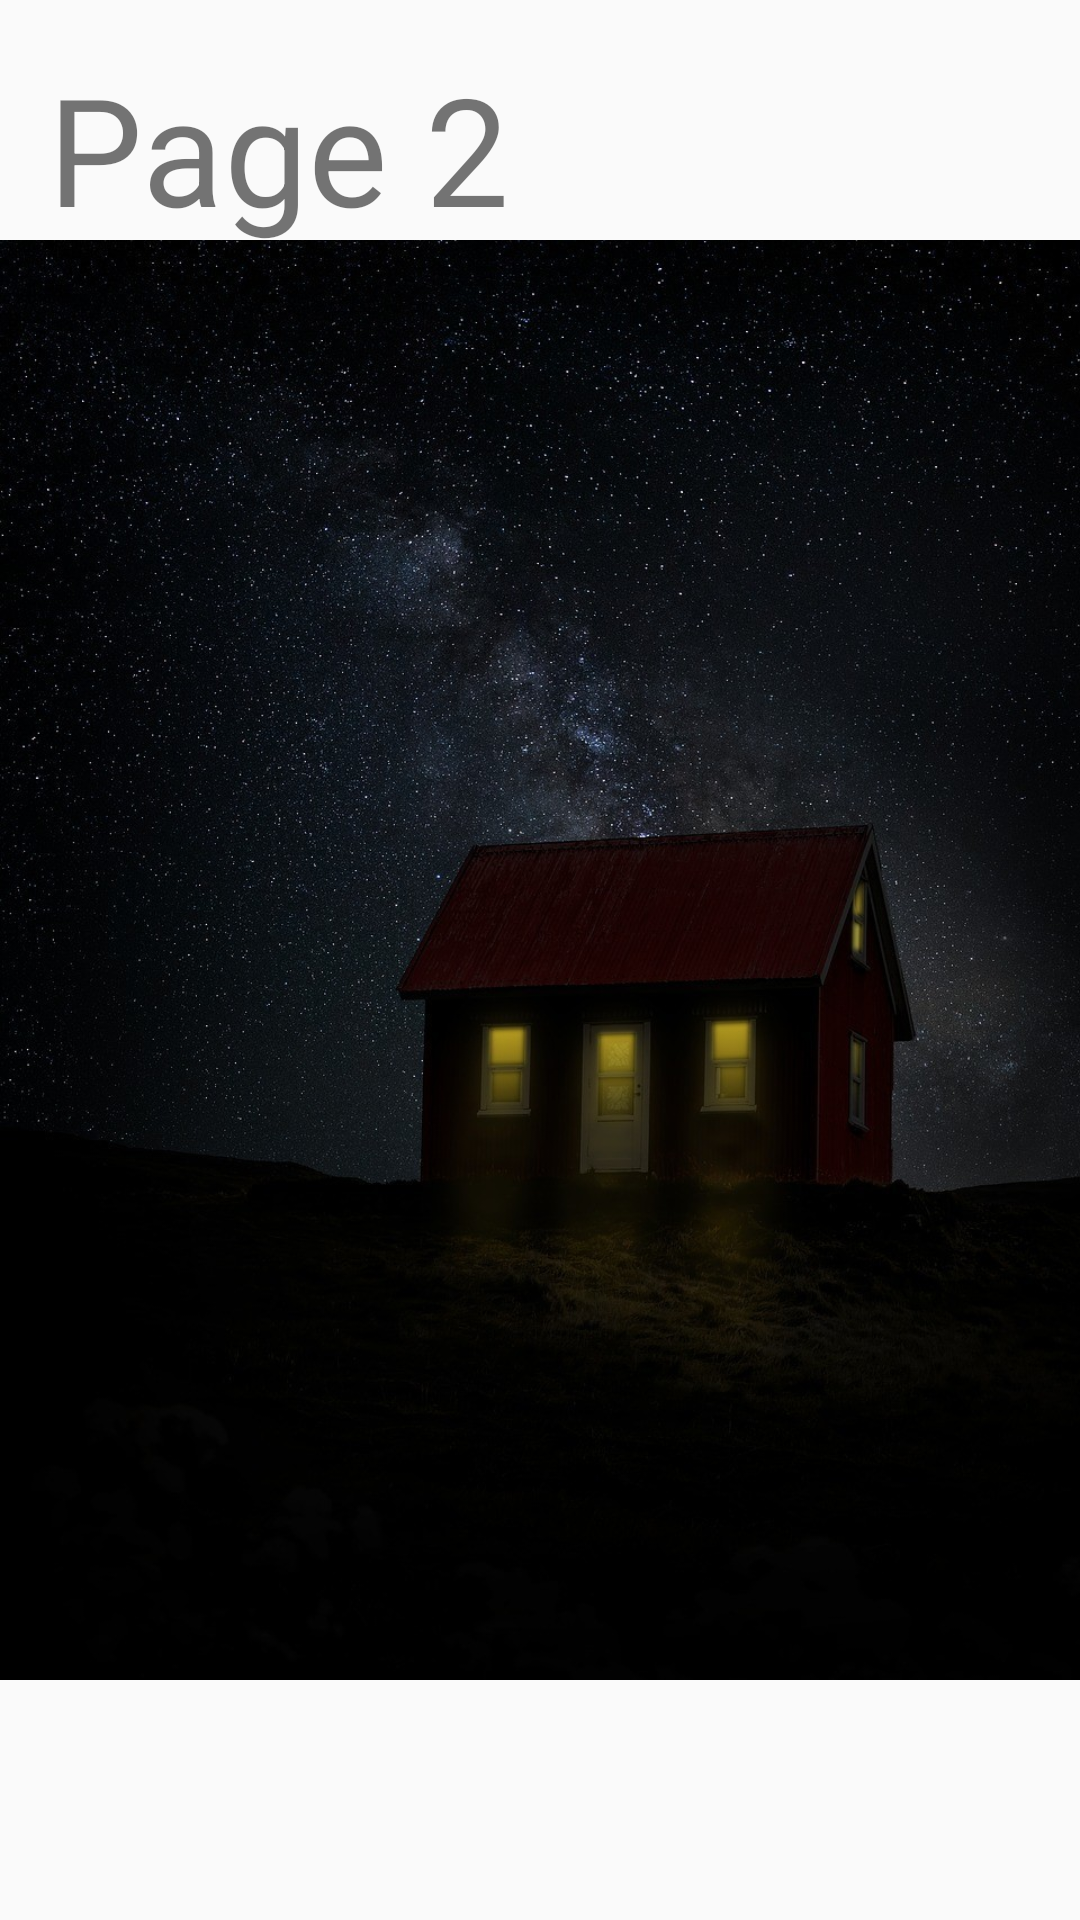

The Android layout XML behind this screen, and the referenced resources:
<!-- AndroidManifest.xml: application theme Theme.Welcome -->
<!-- res/layout/page2.xml -->
<?xml version="1.0" encoding="utf-8"?>
<androidx.constraintlayout.widget.ConstraintLayout xmlns:android="http://schemas.android.com/apk/res/android"
    xmlns:app="http://schemas.android.com/apk/res-auto"
    xmlns:tools="http://schemas.android.com/tools"
    android:layout_width="match_parent"
    android:layout_height="match_parent"
   >

    <TextView
        android:id="@+id/textView2"
        android:layout_width="222dp"
        android:layout_height="118dp"
        android:layout_marginStart="16dp"
        android:layout_marginTop="16dp"
        android:text="Page 2"
        android:textSize="50dp"
        app:layout_constraintStart_toStartOf="parent"
        app:layout_constraintTop_toTopOf="parent"
        tools:ignore="HardcodedText,SpUsage" />

    <Button
        android:id="@+id/button57"
        android:layout_width="116dp"
        android:layout_height="60dp"
        android:layout_marginStart="276dp"
        android:layout_marginTop="532dp"
        android:text="back"
        app:layout_constraintStart_toStartOf="parent"
        app:layout_constraintTop_toBottomOf="@+id/textView2"
        tools:ignore="MissingConstraints" />

    <ImageView
        android:id="@+id/imageView"
        android:layout_width="match_parent"
        android:layout_height="match_parent"
        app:layout_constraintBottom_toBottomOf="parent"
        app:layout_constraintStart_toStartOf="parent"
        app:layout_constraintEnd_toEndOf="parent"
        app:layout_constraintTop_toTopOf="parent"
        android:src="@drawable/momo2"
        />



</androidx.constraintlayout.widget.ConstraintLayout>
<!-- resources referenced by this layout -->
<resources>
  <!-- drawable momo2: jpeg bitmap (drawable, 261583 bytes) -->
  <style name="Theme.Welcome" parent="android:Theme.Material.Light.NoActionBar" />
</resources>
